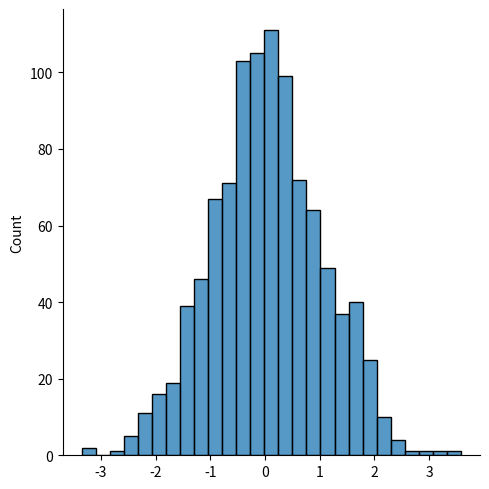

Write Python code to recreate this figure.
# !!! Gaussian Distribution (Normal Distribution)
# also known as continuous distribution
# ! note: dist. - distribution
# loc: mean, scale: standard deviation, size: size

from numpy import random
import matplotlib.pyplot as plt
import seaborn as sns

# normal dist. of size 2,3
arr = random.normal(size=[2, 3])
print(arr)

# normal dist. of size 2,3 with mean 1 and sd 2
new_arr = random.normal(loc=1, scale=2, size=(2, 3))
print(new_arr)

# visualization of normal dist. (bell curve)
sns.displot(random.normal(size=1000))
plt.show()
